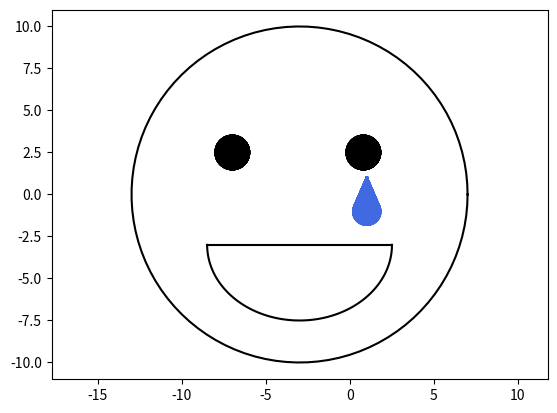

Source code (Python):
import numpy as np
import matplotlib.pyplot as plt

A = np.array([[1,0,-3,2,4], [5,6,7,8,-9],[1,1,1,1,1],[0,0,0,1,0],[2,-3,2,-3,4]])
ANS = np.array([[14], [51], [10], [4], [-13]])
V = ['x', 'y', 'z', 'w', 'q']
Solve = np.linalg.inv(A).dot(ANS)
for i in range(len(V)):
    print(f'{V[i]} = {Solve[i][0]:.10f}\n')


A = np.array([[2,1],[3,4]])
print('A^-1\n', np.linalg.inv(A))

# Tegner et smileyfjes med tåre for å symbolisere smerten gjemt på innsiden
t = np.linspace(0,2*np.pi, 100)
x = 10*np.cos(t) - 3    # Hvorfor jeg valgte å forskyve med -3 er godt spørsmål
y = 10*np.sin(t)
plt.plot(x,y,'k')
t1 = np.linspace(np.pi, 2*np.pi, 100)
x1 = 5.5*np.cos(t1) - 3
y1 = 4.5*np.sin(t1) - 3
plt.plot(x1, y1,'k')
plt.plot([5.5*np.cos(np.pi)-3, 5.5*np.cos(2*np.pi)-3],[4.5*np.sin(np.pi)-3, 4.5*np.sin(2*np.pi)-3], 'k')
j_list = np.linspace(0, 2*np.pi,700)
for i in j_list:
    plt.plot([1,0.8*np.cos(i)+1],[1,0.8*np.sin(i)-1], 'royalblue')
    plt.plot([0.8,np.cos(i)+0.8],[2.5,np.sin(i)+2.5], 'k')
    plt.plot([-7,np.cos(i)-7],[2.5,np.sin(i)+2.5], 'k')
plt.axis("equal")
plt.show()
